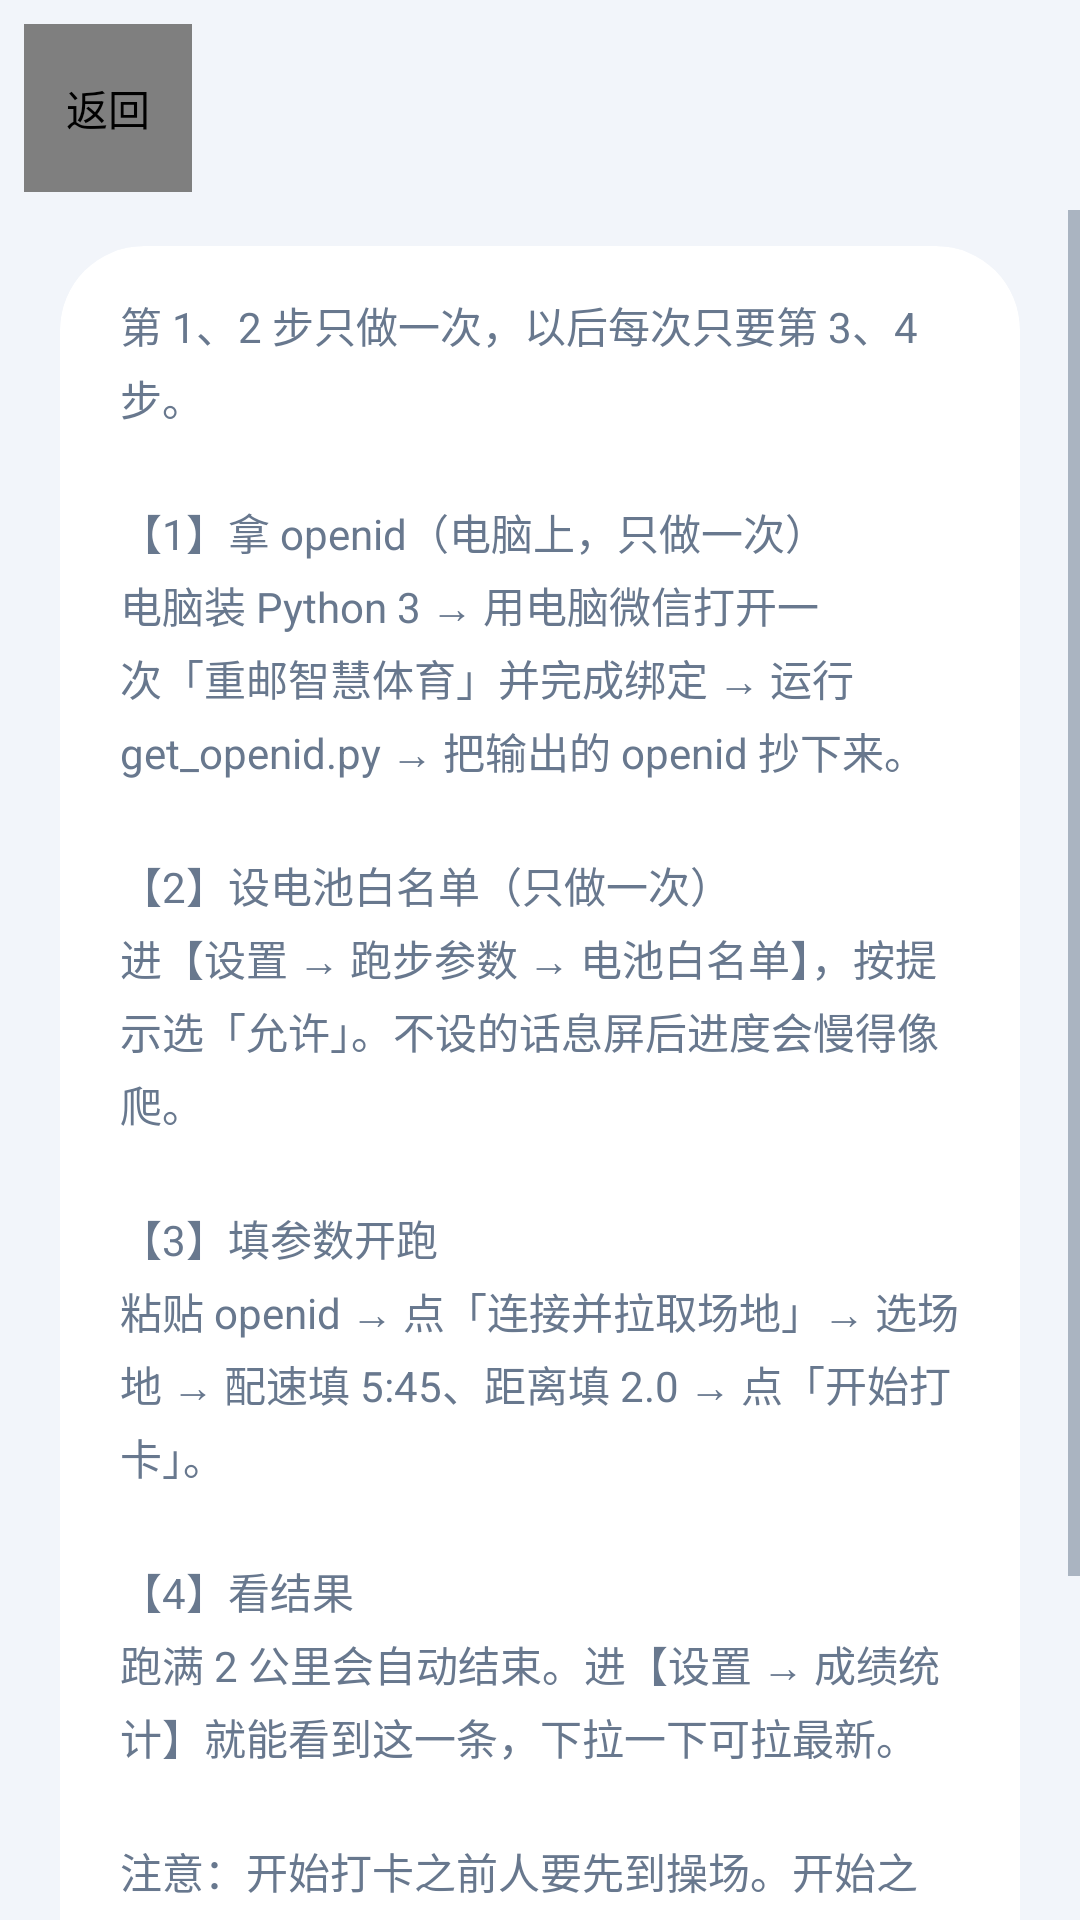

Produce the Android XML layout that renders to this screen, including the resource entries it uses.
<!-- AndroidManifest.xml: application theme Theme.CampusRun -->
<!-- res/layout/settings_group_tutorial.xml -->
<?xml version="1.0" encoding="utf-8"?>
<LinearLayout xmlns:android="http://schemas.android.com/apk/res/android"
    xmlns:app="http://schemas.android.com/apk/res-auto"
    android:layout_width="match_parent"
    android:layout_height="match_parent"
    android:background="@color/bg"
    android:orientation="vertical">

    <include layout="@layout/settings_topbar" />

    <ScrollView
        android:layout_width="match_parent"
        android:layout_height="0dp"
        android:layout_weight="1"
        android:clipToPadding="false"
        android:paddingBottom="24dp">

        <LinearLayout
            android:layout_width="match_parent"
            android:layout_height="wrap_content"
            android:orientation="vertical"
            android:paddingTop="12dp">
            <LinearLayout
                style="@style/SettingsGroup">

                <TextView
                    android:layout_width="match_parent"
                    android:layout_height="wrap_content"
                    android:lineSpacingExtra="4dp"
                    android:paddingStart="@dimen/row_padding_h"
                    android:paddingTop="16dp"
                    android:paddingEnd="@dimen/row_padding_h"
                    android:paddingBottom="16dp"
                    android:text="@string/tutorial_body"
                    android:textColor="@color/fg_dim"
                    android:textSize="14sp" />

                <View
                    android:layout_width="match_parent"
                    android:layout_height="1dp"
                    android:layout_marginStart="@dimen/row_padding_h"
                    android:background="@color/row_divider" />

                <com.whale.campusrun.SettingsRow
                    android:id="@+id/rowCopyScript"
                    app:rowTitle="@string/b_copy_script"
                    app:rowAccent="true"
                    android:layout_width="match_parent"
                    android:layout_height="wrap_content" />

                <com.whale.campusrun.SettingsRow
                    android:id="@+id/rowShareScript"
                    app:rowTitle="@string/b_share_script"
                    app:rowAccent="true"
                    app:rowDivider="false"
                    android:layout_width="match_parent"
                    android:layout_height="wrap_content" />

            </LinearLayout>
        </LinearLayout>
    </ScrollView>
</LinearLayout>
<!-- res/layout/settings_topbar.xml (included above) -->
<?xml version="1.0" encoding="utf-8"?>
<LinearLayout xmlns:android="http://schemas.android.com/apk/res/android"
    xmlns:app="http://schemas.android.com/apk/res-auto"
    android:layout_width="match_parent"
    android:layout_height="wrap_content"
    android:gravity="center_vertical"
    android:orientation="horizontal"
    android:paddingStart="8dp"
    android:paddingTop="8dp"
    android:paddingEnd="16dp"
    android:paddingBottom="6dp">

    <com.whale.campusrun.LiquidButton
        app:liquidTone="ghost"
        app:liquidIcon="@drawable/ic_back"
        app:liquidIconTint="@color/fg"
        app:liquidRoom="6dp"
        android:id="@+id/btnBack"
        android:layout_width="56dp"
        android:layout_height="56dp"
        android:contentDescription="@string/back" />

    <TextView
        android:id="@+id/tvGroupTitle"
        android:layout_width="0dp"
        android:layout_height="wrap_content"
        android:layout_marginStart="8dp"
        android:layout_weight="1"
        android:letterSpacing="0.02"
        android:textColor="@color/accent"
        android:textSize="24sp"
        android:textStyle="bold" />
</LinearLayout>
<!-- resources referenced by this layout -->
<resources>
  <color name="accent">#2F7FE0</color>
  <color name="bg">#F2F5FA</color>
  <color name="fg">#16202F</color>
  <color name="fg_dim">#68788E</color>
  <color name="row_divider">#1416202F</color>
  <dimen name="row_padding_h">20dp</dimen>
  <string name="b_copy_script">复制脚本</string>
  <string name="b_share_script">分享脚本</string>
  <string name="back">返回</string>
  <string name="tutorial_body">第 1、2 步只做一次，以后每次只要第 3、4 步。\n\n【1】拿 openid（电脑上，只做一次）\n电脑装 Python 3 → 用电脑微信打开一次「重邮智慧体育」并完成绑定 → 运行 get_openid.py → 把输出的 openid 抄下来。\n\n【2】设电池白名单（只做一次）\n进【设置 → 跑步参数 → 电池白名单】，按提示选「允许」。不设的话息屏后进度会慢得像爬。\n\n【3】填参数开跑\n粘贴 openid → 点「连接并拉取场地」→ 选场地 → 配速填 5:45、距离填 2.0 → 点「开始打卡」。\n\n【4】看结果\n跑满 2 公里会自动结束。进【设置 → 成绩统计】就能看到这一条，下拉一下可拉最新。\n\n注意：开始打卡之前人要先到操场。开始之后把手机揣兜里，挨个摄像头走过去就行 —— 可以锁屏、切走，但别从最近任务里划掉。</string>
  <style name="SettingsGroup">
          <item name="android:layout_width">match_parent</item>
          <item name="android:layout_height">wrap_content</item>
          <item name="android:orientation">vertical</item>
          <item name="android:background">@drawable/card_group</item>
          <item name="android:layout_marginStart">@dimen/gap_screen</item>
          <item name="android:layout_marginEnd">@dimen/gap_screen</item>
          <item name="android:layout_marginBottom">16dp</item>
          <item name="android:clipToOutline">true</item>
      </style>
  <style name="Theme.CampusRun" parent="Theme.AppCompat.DayNight.NoActionBar">
          <item name="android:windowBackground">@color/bg</item>
          <item name="colorPrimary">@color/accent</item>
          <item name="colorPrimaryDark">@color/bg</item>
          <item name="colorAccent">@color/accent</item>
          <item name="android:textColorPrimary">@color/fg</item>
          <item name="android:textColorSecondary">@color/fg_dim</item>
          
          <item name="android:statusBarColor">@color/bg</item>
          <item name="android:navigationBarColor">@color/bg_deep</item>
          
          <item name="android:windowLightStatusBar">true</item>
          <item name="android:colorControlActivated">@color/accent</item>
      </style>
  <!-- drawable card_group (drawable) -->
  <?xml version="1.0" encoding="utf-8"?>
  <shape xmlns:android="http://schemas.android.com/apk/res/android"
      android:shape="rectangle">
      <solid android:color="@color/box" />
      <corners android:radius="@dimen/radius_group" />
  </shape>
  <dimen name="gap_screen">20dp</dimen>
  <color name="bg_deep">#E2EAF7</color>
  <color name="box">#FFFFFF</color>
  <dimen name="radius_group">28dp</dimen>
</resources>
